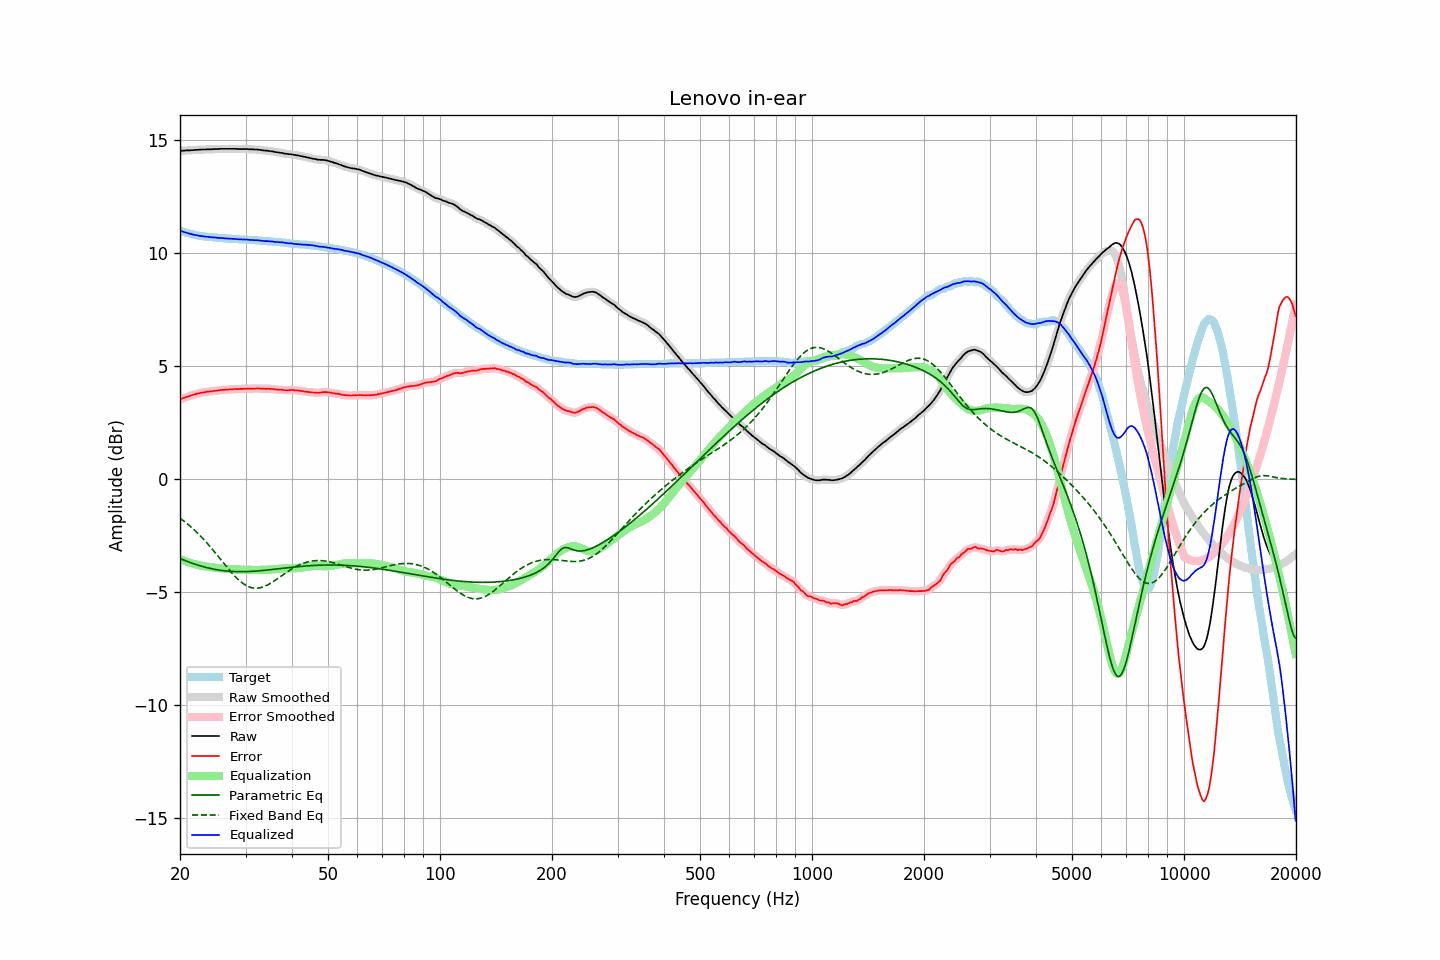

Source data for this figure (header and first rows):
frequency, raw, error, smoothed, error_smoothed, equalization, parametric_eq, fixed_band_eq, equalized_raw, equalized_smoothed, target
20.00, 14.52, 3.53, 14.52, 3.53, -3.53, -3.50, -1.72, 10.99, 10.99, 10.99
20.20, 14.52, 3.56, 14.53, 3.56, -3.56, -3.53, -1.77, 10.97, 10.97, 10.96
20.40, 14.53, 3.59, 14.53, 3.59, -3.59, -3.56, -1.83, 10.95, 10.95, 10.94
20.61, 14.53, 3.61, 14.54, 3.61, -3.61, -3.59, -1.88, 10.92, 10.92, 10.92
20.81, 14.54, 3.64, 14.54, 3.64, -3.64, -3.62, -1.94, 10.90, 10.90, 10.90
21.02, 14.54, 3.66, 14.54, 3.66, -3.66, -3.65, -2.00, 10.88, 10.88, 10.88
21.23, 14.54, 3.68, 14.55, 3.68, -3.69, -3.67, -2.06, 10.86, 10.86, 10.86
21.44, 14.55, 3.71, 14.55, 3.71, -3.71, -3.70, -2.12, 10.84, 10.84, 10.84
21.66, 14.55, 3.73, 14.56, 3.73, -3.73, -3.72, -2.18, 10.82, 10.82, 10.82
21.87, 14.56, 3.75, 14.56, 3.75, -3.75, -3.75, -2.25, 10.81, 10.81, 10.81
22.09, 14.56, 3.77, 14.57, 3.77, -3.77, -3.77, -2.32, 10.79, 10.79, 10.79
22.31, 14.57, 3.79, 14.57, 3.79, -3.79, -3.79, -2.38, 10.78, 10.78, 10.78
22.54, 14.57, 3.80, 14.58, 3.81, -3.81, -3.82, -2.46, 10.77, 10.77, 10.77
22.76, 14.58, 3.82, 14.58, 3.82, -3.82, -3.84, -2.53, 10.76, 10.76, 10.76
22.99, 14.58, 3.83, 14.58, 3.83, -3.83, -3.86, -2.60, 10.75, 10.75, 10.75
23.22, 14.58, 3.84, 14.58, 3.85, -3.85, -3.88, -2.68, 10.74, 10.74, 10.74
23.45, 14.58, 3.86, 14.59, 3.86, -3.86, -3.90, -2.76, 10.73, 10.73, 10.73
23.69, 14.59, 3.88, 14.59, 3.87, -3.87, -3.91, -2.84, 10.72, 10.72, 10.72
23.92, 14.59, 3.88, 14.59, 3.88, -3.88, -3.93, -2.92, 10.72, 10.71, 10.72
24.16, 14.59, 3.89, 14.59, 3.89, -3.89, -3.95, -3.00, 10.71, 10.71, 10.71
24.40, 14.59, 3.89, 14.60, 3.89, -3.90, -3.96, -3.09, 10.70, 10.70, 10.70
24.65, 14.60, 3.91, 14.60, 3.90, -3.91, -3.98, -3.17, 10.70, 10.69, 10.69
24.89, 14.60, 3.91, 14.60, 3.91, -3.91, -3.99, -3.26, 10.69, 10.69, 10.69
25.14, 14.60, 3.92, 14.60, 3.92, -3.92, -4.00, -3.34, 10.68, 10.68, 10.68
25.39, 14.60, 3.93, 14.61, 3.93, -3.93, -4.01, -3.43, 10.67, 10.68, 10.67
25.65, 14.61, 3.94, 14.61, 3.94, -3.94, -4.02, -3.52, 10.67, 10.67, 10.67
25.91, 14.61, 3.95, 14.61, 3.95, -3.95, -4.03, -3.61, 10.67, 10.67, 10.66
26.16, 14.61, 3.95, 14.61, 3.95, -3.95, -4.04, -3.70, 10.66, 10.66, 10.66
26.43, 14.61, 3.95, 14.61, 3.96, -3.96, -4.05, -3.78, 10.65, 10.65, 10.66
26.69, 14.61, 3.97, 14.61, 3.96, -3.97, -4.06, -3.87, 10.65, 10.65, 10.65
26.96, 14.61, 3.97, 14.61, 3.97, -3.97, -4.07, -3.96, 10.64, 10.64, 10.65
27.23, 14.61, 3.98, 14.61, 3.97, -3.97, -4.07, -4.04, 10.64, 10.64, 10.64
27.50, 14.61, 3.98, 14.61, 3.98, -3.98, -4.08, -4.12, 10.63, 10.63, 10.63
27.77, 14.61, 3.98, 14.61, 3.99, -3.98, -4.08, -4.20, 10.63, 10.63, 10.63
28.05, 14.61, 3.99, 14.61, 3.99, -3.99, -4.08, -4.28, 10.63, 10.63, 10.62
28.33, 14.61, 3.99, 14.61, 3.99, -3.99, -4.08, -4.35, 10.62, 10.62, 10.62
28.62, 14.60, 3.98, 14.61, 3.99, -3.99, -4.09, -4.42, 10.61, 10.61, 10.62
28.90, 14.60, 4.00, 14.60, 3.99, -3.99, -4.09, -4.49, 10.61, 10.61, 10.61
29.19, 14.60, 4.00, 14.60, 4.00, -4.00, -4.09, -4.55, 10.61, 10.61, 10.61
29.48, 14.60, 4.00, 14.60, 4.00, -4.00, -4.09, -4.60, 10.60, 10.60, 10.61
29.78, 14.60, 4.00, 14.60, 4.00, -4.00, -4.09, -4.65, 10.60, 10.60, 10.60
30.08, 14.60, 4.00, 14.60, 4.00, -4.00, -4.08, -4.69, 10.60, 10.60, 10.60
30.38, 14.60, 4.01, 14.60, 4.01, -4.00, -4.08, -4.73, 10.60, 10.60, 10.59
30.68, 14.59, 4.00, 14.60, 4.01, -4.01, -4.08, -4.76, 10.59, 10.59, 10.59
30.99, 14.59, 4.01, 14.59, 4.01, -4.01, -4.08, -4.79, 10.58, 10.58, 10.59
31.30, 14.59, 4.01, 14.59, 4.01, -4.01, -4.07, -4.80, 10.58, 10.58, 10.58
31.61, 14.58, 4.01, 14.59, 4.01, -4.01, -4.07, -4.81, 10.57, 10.58, 10.57
31.93, 14.58, 4.01, 14.58, 4.01, -4.01, -4.06, -4.82, 10.57, 10.57, 10.57
32.24, 14.58, 4.01, 14.58, 4.01, -4.01, -4.06, -4.82, 10.57, 10.57, 10.57
32.57, 14.57, 4.02, 14.57, 4.01, -4.01, -4.05, -4.81, 10.56, 10.56, 10.56
32.89, 14.56, 4.01, 14.56, 4.01, -4.01, -4.05, -4.80, 10.55, 10.56, 10.55
33.22, 14.55, 4.00, 14.55, 4.00, -4.01, -4.04, -4.78, 10.55, 10.55, 10.55
33.55, 14.54, 4.00, 14.54, 4.00, -4.01, -4.03, -4.75, 10.54, 10.54, 10.54
33.89, 14.53, 4.00, 14.54, 4.00, -4.00, -4.02, -4.73, 10.53, 10.53, 10.54
34.23, 14.53, 4.00, 14.53, 4.00, -4.00, -4.02, -4.69, 10.53, 10.53, 10.53
34.57, 14.52, 4.00, 14.52, 4.00, -4.00, -4.01, -4.66, 10.53, 10.53, 10.52
34.92, 14.51, 3.99, 14.52, 4.00, -3.99, -4.00, -4.61, 10.52, 10.52, 10.52
35.27, 14.50, 3.99, 14.50, 3.99, -3.99, -3.99, -4.57, 10.52, 10.52, 10.52
35.62, 14.49, 3.99, 14.49, 3.98, -3.98, -3.99, -4.53, 10.51, 10.51, 10.50
35.97, 14.47, 3.97, 14.48, 3.98, -3.98, -3.98, -4.48, 10.50, 10.50, 10.50
... 635 more rows
